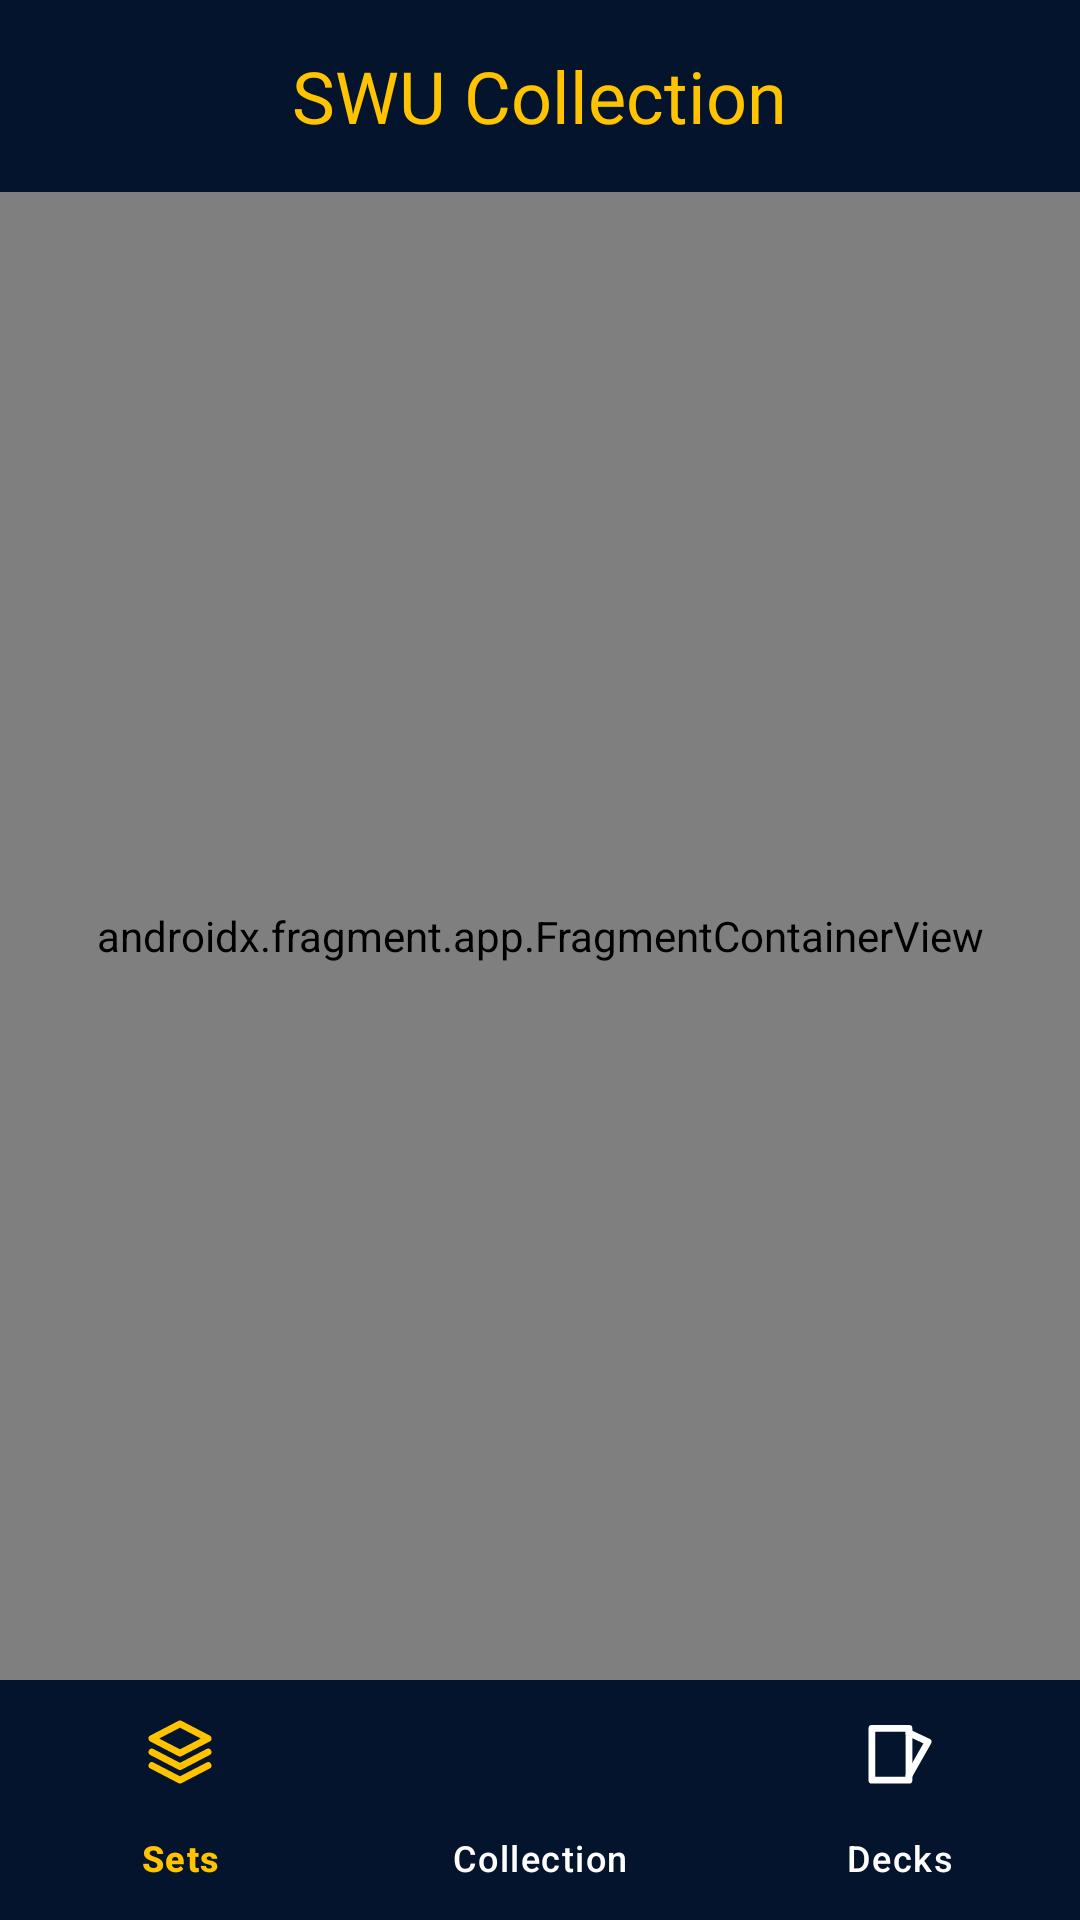

Android layout source for this screen:
<!-- AndroidManifest.xml: application theme Theme.Swu_collection -->
<!-- res/layout/activity_main.xml -->
<?xml version="1.0" encoding="utf-8"?>
<androidx.constraintlayout.widget.ConstraintLayout xmlns:android="http://schemas.android.com/apk/res/android"
    xmlns:app="http://schemas.android.com/apk/res-auto"
    xmlns:tools="http://schemas.android.com/tools"
    android:id="@+id/main"
    android:layout_width="match_parent"
    android:layout_height="match_parent"
    tools:context=".ui.home.MainActivity">

    <FrameLayout
        android:id="@+id/toolbar"
        android:layout_width="0dp"
        android:layout_height="?attr/actionBarSize"
        android:background="@color/main"
        app:layout_constraintTop_toTopOf="parent"
        app:layout_constraintStart_toStartOf="parent"
        app:layout_constraintEnd_toEndOf="parent"
        >
        <TextView
            android:layout_width="wrap_content"
            android:layout_height="wrap_content"
            android:layout_gravity="center"
            android:text="@string/app_name"
            android:textColor="@color/secondary"
            android:textSize="24sp"
            android:fontFamily="@font/space_mono_bold"
            />
    </FrameLayout>

    <androidx.fragment.app.FragmentContainerView
        android:id="@+id/fragmentContainerView"
        android:name="androidx.navigation.fragment.NavHostFragment"
        android:layout_width="0dp"
        android:layout_height="0dp"
        app:navGraph="@navigation/main_graph"
        app:defaultNavHost="true"
        app:layout_constraintTop_toBottomOf="@+id/toolbar"
        app:layout_constraintEnd_toEndOf="parent"
        app:layout_constraintStart_toStartOf="parent"
        app:layout_constraintBottom_toTopOf="@id/bottomNavView" />

    <com.google.android.material.bottomnavigation.BottomNavigationView
        android:background="@color/main"
        android:id="@+id/bottomNavView"
        app:itemIconTint="@color/bottom_nav_selector"
        app:itemTextColor="@color/bottom_nav_selector"
        app:itemActiveIndicatorStyle="@null"
        android:layout_width="0dp"
        android:layout_height="wrap_content"
        app:layout_constraintStart_toStartOf="parent"
        app:layout_constraintEnd_toEndOf="parent"
        app:layout_constraintBottom_toBottomOf="parent"
        app:menu="@menu/bottom_menu"
        />

</androidx.constraintlayout.widget.ConstraintLayout>
<!-- resources referenced by this layout -->
<resources>
  <color name="main">#04142C</color>
  <color name="secondary">#FFC300</color>
  <string name="app_name">SWU Collection</string>
  <style name="Theme.Swu_collection" parent="Base.Theme.Swu_collection" />
  <style name="Base.Theme.Swu_collection" parent="Theme.Material3.DayNight.NoActionBar">
          
          
      </style>
</resources>
